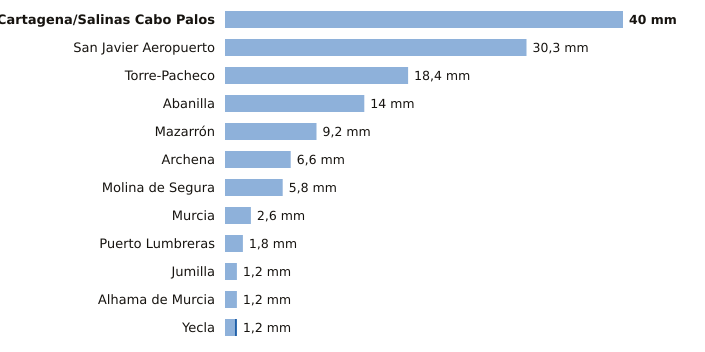

Values plotted in this chart, from the file beside it:
estacion, provincia, indicativo, mm_6_dias_anteriores, mm_hoy, mm_7_dias, horas_de_hoy
Cartagena/Salinas Cabo Palos, Murcia, 7019X, 40.0, 0.0, 40.0, 5
San Javier Aeropuerto, Murcia, 7031X, 30.3, 0.0, 30.3, 6
Torre-Pacheco, Murcia, 7026X, 18.4, 0.0, 18.4, 6
Abanilla, Murcia, 7250C, 14.0, 0.0, 14.0, 4
Mazarrón, Murcia, 7007Y, 9.2, 0.0, 9.2, 5
Archena, Murcia, 7158X, 6.6, 0.0, 6.6, 4
Molina de Segura, Murcia, 7237E, 5.8, 0.0, 5.8, 6
Murcia, Murcia, 7178I, 2.6, 0.0, 2.6, 6
Puerto Lumbreras, Murcia, 7211B, 1.8, 0.0, 1.8, 5
Jumilla, Murcia, 7138B, 1.2, 0.0, 1.2, 5
Alhama de Murcia, Murcia, 7227X, 1.2, 0.0, 1.2, 5
Yecla, Murcia, 7275C, 1.0, 0.2, 1.2, 6
